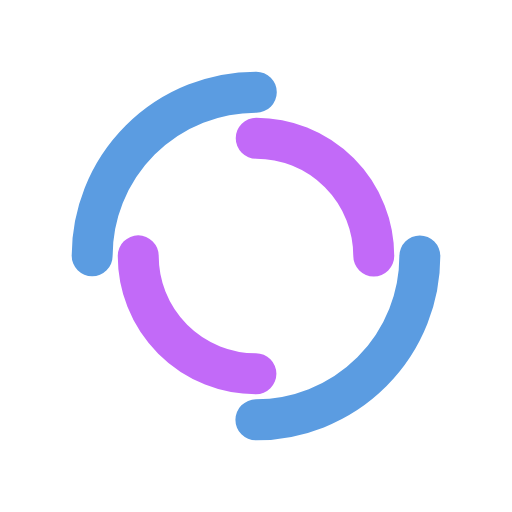
t = 0.00 s
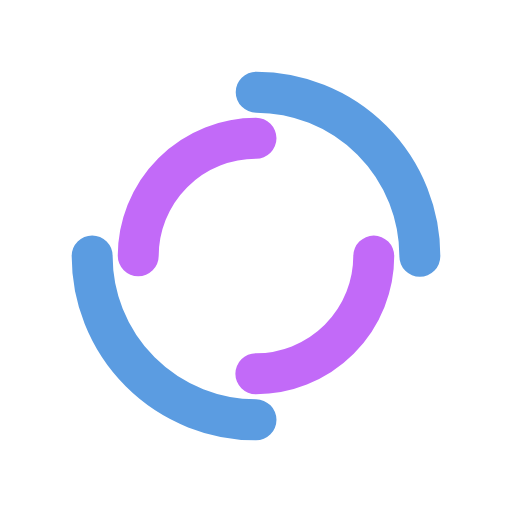
t = 0.25 s
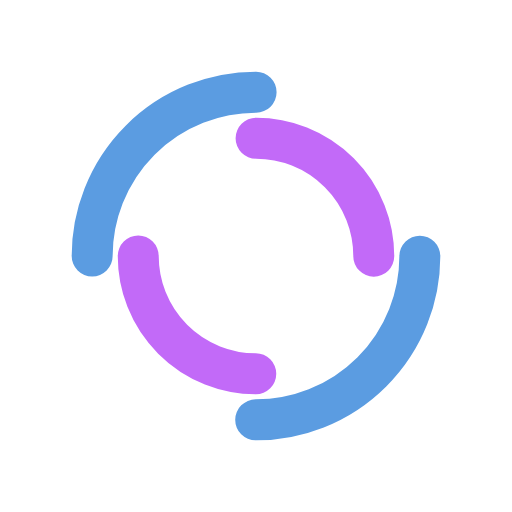
t = 0.50 s
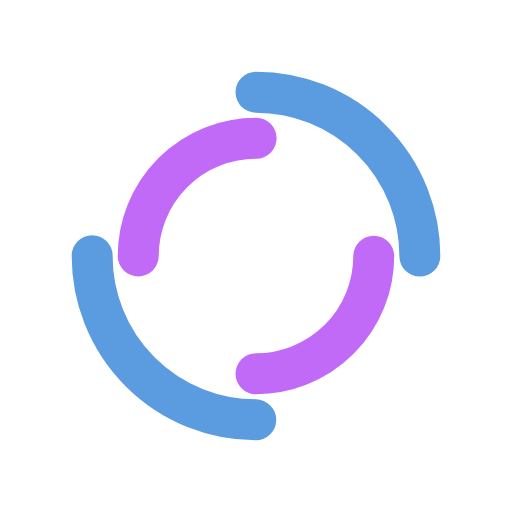
t = 0.75 s

The animated SVG that drew these frames (rendered in a browser with its animation timeline set to each time). Animation: 2 SMIL elements (animateTransform=2); one cycle of 1.00 s, repeats indefinitely.

<?xml version="1.0" encoding="utf-8"?>
<svg xmlns="http://www.w3.org/2000/svg" xmlns:xlink="http://www.w3.org/1999/xlink" style="margin: auto; background: rgb(255, 255, 255); display: block; shape-rendering: auto;" width="200px" height="200px" viewBox="0 0 100 100" preserveAspectRatio="xMidYMid">
<circle cx="50" cy="50" r="32" stroke-width="8" stroke="#5b9ce1" stroke-dasharray="50.26548245743669 50.26548245743669" fill="none" stroke-linecap="round">
  <animateTransform attributeName="transform" type="rotate" dur="1s" repeatCount="indefinite" keyTimes="0;1" values="0 50 50;360 50 50"></animateTransform>
</circle>
<circle cx="50" cy="50" r="23" stroke-width="8" stroke="#c26af8" stroke-dasharray="36.12831551628262 36.12831551628262" stroke-dashoffset="36.12831551628262" fill="none" stroke-linecap="round">
  <animateTransform attributeName="transform" type="rotate" dur="1s" repeatCount="indefinite" keyTimes="0;1" values="0 50 50;-360 50 50"></animateTransform>
</circle>
<!-- [ldio] generated by https://loading.io/ --></svg>